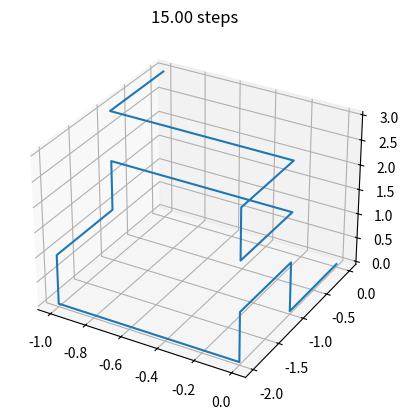
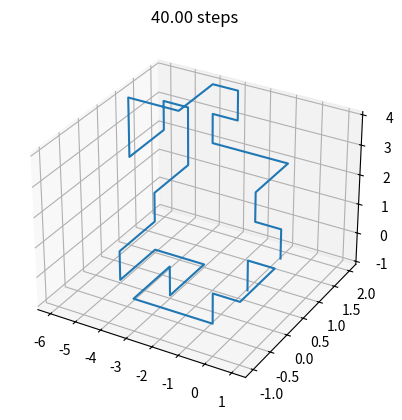
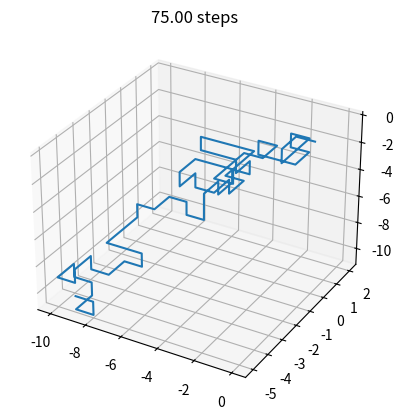
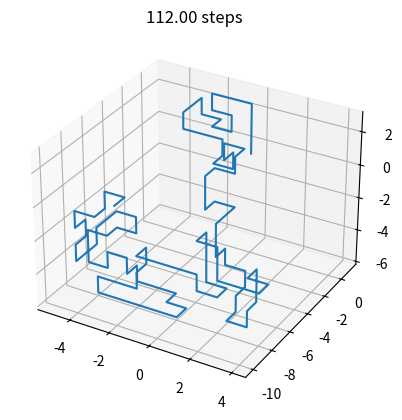
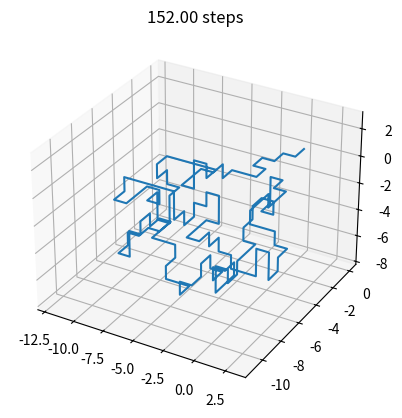
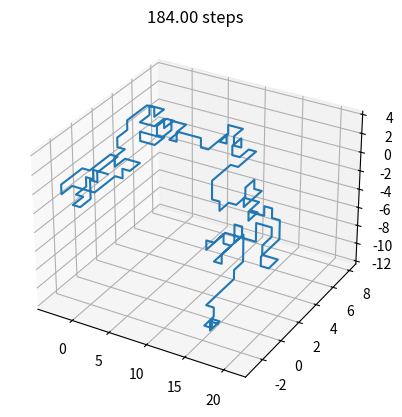
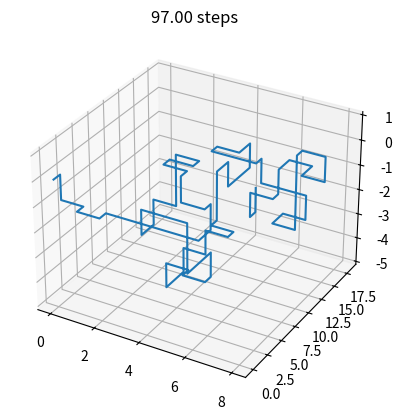
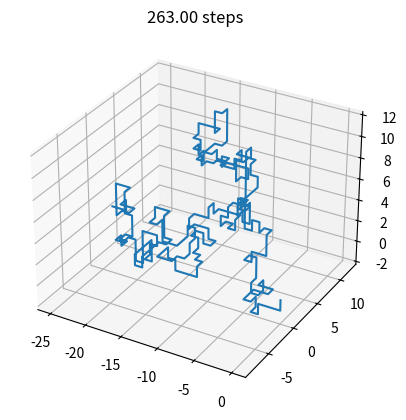
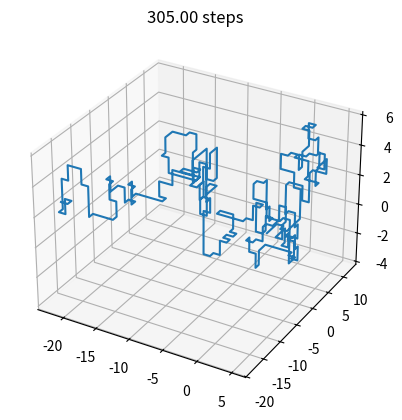
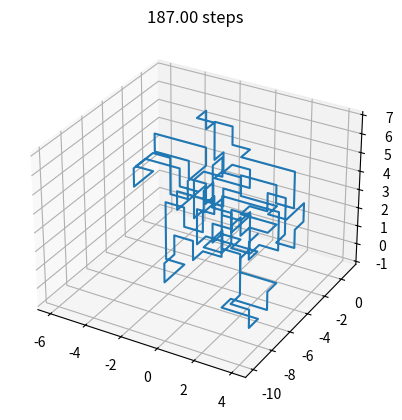
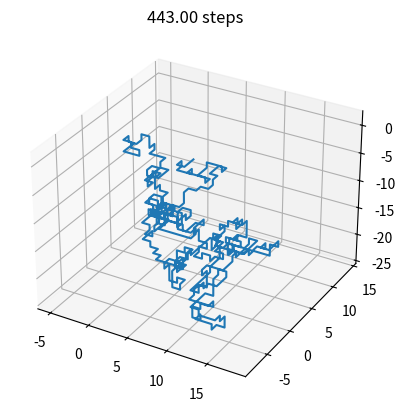
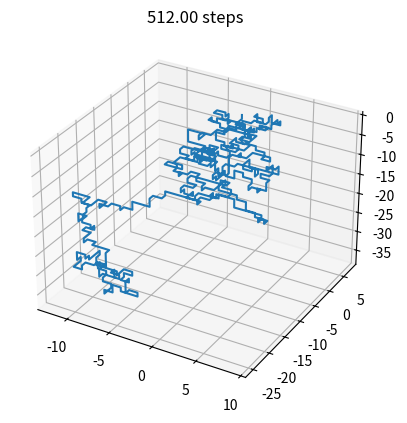
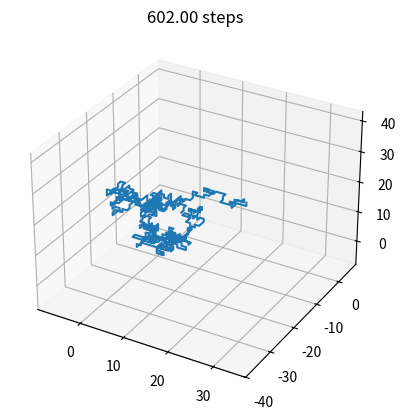
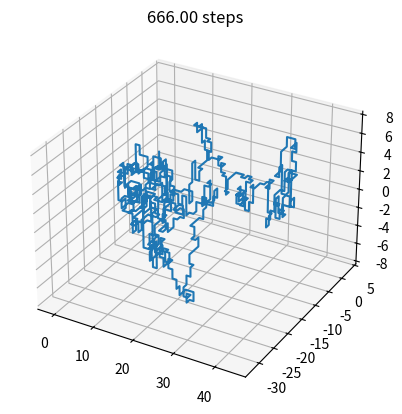
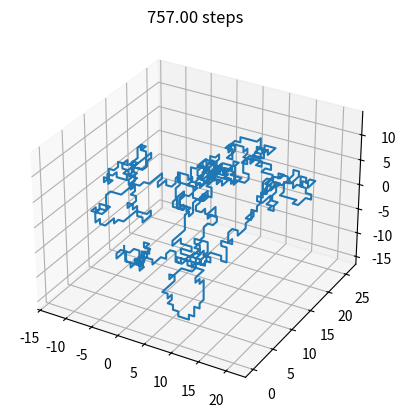
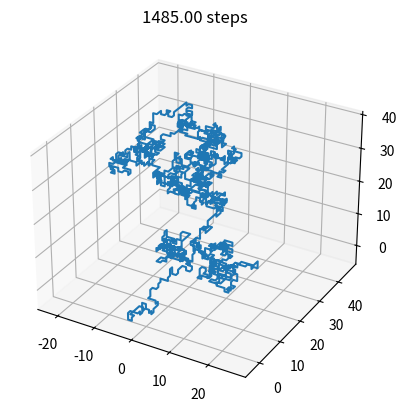

The matplotlib source for these figures, in order:
import numpy as np
import matplotlib.pyplot as plt
import random

def saw(n_steps):
    # Initialize the walk as a single point at the origin
    walk = np.zeros((1, 3))

    for i in range(n_steps):
        # Generate a random step in one of the six possible directions
        step = random.choice([(1, 0, 0), (-1, 0, 0), (0, 1, 0), (0, -1, 0), (0, 0, 1), (0, 0, -1)])
        new_pos = walk[-1] + step

        # Check if the new position is already occupied by the walk
        if np.any((walk == new_pos).all(axis=1)):
            # If so, try again with a new step
            continue

        # Append the new position to the walk
        walk = np.vstack((walk, new_pos))

    return walk, i

def calculate_rg(positions):

    N = len(positions)
    r_cm = np.mean(positions, axis=0) # centro de masa
    Rg_sq = np.sum((positions - r_cm)**2) / N #Cuadrado del RG
    return np.sqrt(Rg_sq) #Regresamos solo la raiz cuadrada porque es el promedio

def graph(positions):

    N = len(positions)
    fig = plt.figure()
    ax = fig.add_subplot(111, projection='3d')
    x = [step[0] for step in positions]
    y = [step[1] for step in positions]
    z = [step[2] for step in positions]
    ax.plot(x, y, z)
    plt.title("{:.2f} steps".format(N))
    plt.savefig("Self-avoiding Walk {:.2f}.pdf".format(N), format='pdf')
    plt.show()



N_list = [20, 50, 100, 150, 200, 250, 300, 350, 400, 500, 600, 700, 800, 900, 1000, 2000, 3000, 4000, 5000] #DIstintos números de paso
#rev: aqui guardas los pasos reales que dio cada cadena
N_real = []

num_walks = len(N_list)
positions_list = []
for i in range(num_walks):
    positions, real_steps = saw(N_list[i])#aqui recibes los dos parametros
    positions_list.append(positions)
    N_real.append(real_steps)
    graph(positions)

#Calculo del Rg para cada caminata
Rg_list = []
for positions in positions_list:
    Rg = calculate_rg(positions)
    Rg_list.append(Rg)
    


# Gráfica loaritmica
plt.plot(N_real, Rg_list, '-o')
plt.xlabel('Number of steps')
plt.ylabel('Radius of gyration')
plt.xscale('log')
plt.yscale('log')
plt.title('Log-log plot of radius of gyration vs. number of steps')
plt.savefig("Loglog.pdf", format='pdf')
plt.show()

#Pendiente para ontener coefciente de Flory
log_N_list = np.log10(N_real)#real
log_Rg_list = np.log10(Rg_list)
slope, intercept = np.polyfit(log_N_list, log_Rg_list, 1)
print('Flory exponent: {:.2f}'.format(slope))